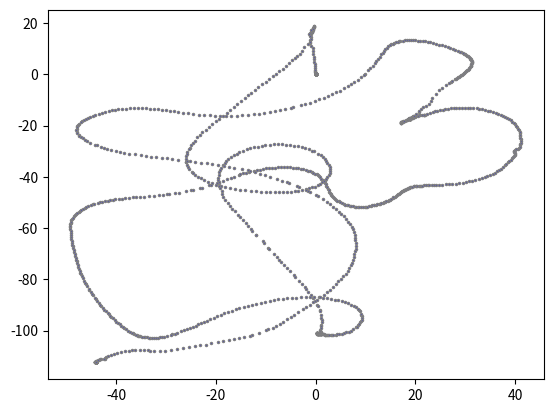

Generate this figure with matplotlib:
import numpy as np
from matplotlib import pyplot as plt

data = np.array([
(0.000, 0.000),(0.000, 0.000),(0.000, 0.000),
(0.000, 0.000),(0.000, 0.000),(0.000, 0.000),
(0.000, 0.000),(0.000, 0.000),(0.000, 0.000),
(0.000, 0.000),(0.000, 0.000),(0.000, 0.000),
(0.000, 0.000),(0.000, 0.000),(0.000, 0.000),
(0.000, 0.000),(0.000, 0.000),(0.000, 0.000),
(0.000, 0.000),(0.000, 0.000),(0.000, 0.000),
(0.000, 0.000),(0.000, 0.000),(0.000, 0.000),
(0.000, 0.000),(0.000, 0.000),(0.000, 0.000),
(0.000, 0.000),(0.000, 0.000),(0.000, 0.000),
(0.000, 0.000),(0.000, 0.000),(0.000, 0.000),
(0.000, 0.000),(0.000, 0.000),(0.000, 0.000),
(0.000, 0.000),(0.000, 0.000),(0.000, 0.000),
(0.000, 0.000),(0.000, 0.000),(0.000, 0.000),
(0.000, 0.000),(0.000, 0.000),(0.000, 0.000),
(0.000, 0.000),(0.000, 0.000),(0.000, 0.000),
(0.000, 0.000),(0.000, 0.000),(0.000, 0.000),
(0.000, 0.000),(0.000, 0.000),(0.000, 0.000),
(0.000, 0.000),(0.000, 0.000),(0.000, 0.000),
(0.000, 0.000),(0.000, 0.000),(0.000, 0.000),
(0.000, 0.000),(0.000, 0.000),(0.000, 0.000),
(0.000, 0.000),(0.000, 0.000),(0.000, 0.000),
(0.000, 0.000),(0.000, 0.000),(0.000, 0.000),
(0.000, 0.000),(0.000, 0.000),(0.000, 0.000),
(0.000, 0.000),(0.000, 0.000),(0.000, 0.000),
(0.000, 0.000),(0.000, 0.000),(0.000, 0.000),
(0.000, 0.000),(0.000, -0.000),(0.000, -0.000),
(0.000, -0.000),(0.000, -0.000),(0.000, -0.000),
(0.001, 0.120),(0.001, 0.408),(-0.047, 0.816),
(-0.099, 1.272),(-0.058, 1.800),(-0.140, 2.399),
(-0.179, 3.142),(-0.199, 3.958),(-0.296, 4.868),
(-0.299, 5.804),(-0.356, 6.859),(-0.484, 7.863),
(-0.544, 9.038),(-0.579, 10.093),(-0.876, 11.183),
(-1.120, 12.325),(-1.057, 13.383),(-0.927, 14.537),
(-0.826, 15.664),(-0.718, 16.503),(-0.715, 16.598),
(-0.812, 16.555),(-0.849, 16.653),(-0.778, 16.813),
(-0.536, 17.236),(-0.483, 17.813),(-0.444, 18.246),
(-0.286, 18.654),(-0.285, 18.654),(-0.331, 18.567),
(-0.390, 18.382),(-0.436, 17.987),(-0.611, 17.565),
(-0.858, 17.123),(-1.200, 16.219),(-1.256, 15.812),
(-1.109, 14.849),(-0.924, 13.651),(-1.150, 12.667),
(-1.540, 11.667),(-2.342, 10.499),(-2.757, 9.140),
(-3.164, 8.030),(-3.643, 6.996),(-4.045, 6.224),
(-4.676, 5.464),(-5.311, 4.445),(-5.938, 3.274),
(-6.626, 2.232),(-7.273, 1.250),(-7.927, 0.302),
(-8.608, -0.773),(-9.283, -1.795),(-10.031, -2.882),
(-10.717, -3.925),(-11.458, -5.046),(-12.197, -6.169),
(-12.861, -7.227),(-13.496, -8.246),(-14.237, -9.338),
(-14.983, -10.485),(-15.780, -11.626),(-16.462, -12.729),
(-17.143, -13.833),(-17.849, -14.977),(-18.554, -16.122),
(-19.304, -17.295),(-19.984, -18.370),(-20.744, -19.450),
(-21.427, -20.580),(-22.015, -21.709),(-22.725, -22.661),
(-23.261, -23.601),(-23.726, -24.522),(-24.229, -25.997),
(-24.645, -26.908),(-25.001, -27.749),(-25.266, -28.642),
(-25.393, -29.072),(-25.736, -30.410),(-25.883, -31.173),
(-25.946, -31.989),(-25.979, -33.205),(-26.008, -34.078),
(-25.956, -34.418),(-25.796, -35.262),(-25.616, -36.072),
(-25.375, -36.899),(-24.785, -38.044),(-24.580, -38.422),
(-24.121, -39.223),(-23.532, -39.938),(-22.928, -40.558),
(-22.291, -41.257),(-21.543, -41.984),(-20.752, -42.485),
(-19.925, -43.064),(-19.068, -43.668),(-18.167, -44.130),
(-17.143, -44.391),(-16.172, -44.685),(-15.187, -45.075),
(-14.106, -45.327),(-13.031, -45.427),(-11.885, -45.564),
(-10.855, -45.765),(-9.920, -45.849),(-9.051, -45.872),
(-8.168, -45.924),(-7.324, -45.935),(-6.519, -45.907),
(-5.703, -45.952),(-4.883, -45.833),(-4.132, -45.644),
(-3.454, -45.393),(-2.680, -45.186),(-1.985, -44.892),
(-1.358, -44.536),(-0.747, -44.176),(-0.094, -43.808),
(0.435, -43.309),(0.872, -42.708),(1.345, -42.146),
(1.814, -41.517),(2.103, -40.844),(2.383, -40.037),
(2.650, -39.294),(2.817, -38.573),(2.841, -37.778),
(2.816, -37.003),(2.794, -36.156),(2.651, -35.394),
(2.383, -34.577),(2.138, -33.759),(1.846, -33.029),
(1.462, -32.384),(1.045, -31.640),(0.488, -30.943),
(-0.399, -30.129),(-0.692, -29.828),(-1.401, -29.339),
(-2.089, -28.862),(-2.788, -28.460),(-3.515, -28.039),
(-4.305, -27.820),(-5.062, -27.651),(-5.882, -27.426),
(-6.701, -27.305),(-7.520, -27.318),(-8.359, -27.400),
(-9.237, -27.458),(-10.051, -27.623),(-10.825, -27.916),
(-11.607, -28.195),(-12.434, -28.492),(-13.185, -28.893),
(-13.821, -29.347),(-14.518, -29.813),(-15.291, -30.373),
(-15.851, -31.013),(-16.360, -31.666),(-16.968, -32.332),
(-17.502, -33.116),(-17.927, -33.871),(-18.261, -34.703),
(-18.644, -35.548),(-18.958, -36.435),(-19.154, -37.381),
(-19.288, -38.284),(-19.417, -39.294),(-19.503, -40.332),
(-19.516, -41.316),(-19.429, -42.381),(-19.336, -43.451),
(-19.118, -44.512),(-18.870, -45.743),(-18.710, -46.829),
(-18.497, -47.848),(-18.087, -48.925),(-17.557, -50.134),
(-17.146, -51.262),(-16.746, -52.396),(-16.230, -53.532),
(-15.603, -54.724),(-15.097, -55.865),(-14.554, -56.963),
(-14.022, -58.144),(-13.477, -59.347),(-12.874, -60.496),
(-12.658, -61.083),(-11.856, -62.880),(-11.856, -62.880),
(-10.645, -65.255),(-10.436, -65.873),(-9.567, -67.612),
(-9.269, -68.188),(-8.410, -70.118),(-7.825, -71.460),
(-7.256, -72.651),(-7.007, -73.170),(-6.368, -74.275),
(-5.677, -75.487),(-5.086, -76.720),(-4.309, -78.477),
(-4.069, -79.000),(-3.231, -80.755),(-2.636, -82.015),
(-2.109, -83.174),(-1.900, -83.711),(-1.476, -84.834),
(-0.988, -86.037),(-0.589, -87.220),(-0.197, -88.382),
(0.314, -89.966),(0.465, -90.503),(0.839, -92.023),
(0.979, -92.482),(1.147, -94.007),(1.171, -94.999),
(1.188, -95.845),(1.251, -96.627),(1.152, -97.762),
(1.121, -98.124),(0.982, -99.175),(0.923, -99.826),
(0.942, -100.011),(0.999, -100.567),(1.068, -100.828),
(1.081, -100.902),(1.109, -101.027),(1.115, -101.277),
(1.147, -101.384),(1.110, -101.428),(1.045, -101.389),
(0.914, -101.324),(0.808, -101.263),(0.731, -101.260),
(0.677, -101.263),(0.610, -101.233),(0.578, -101.245),
(0.492, -101.200),(0.437, -101.198),(0.395, -101.174),
(0.354, -101.150),(0.333, -101.137),(0.313, -101.124),
(0.272, -101.099),(0.272, -101.099),(0.239, -101.107),
(0.227, -101.127),(0.227, -101.127),(0.227, -101.127),
(0.214, -101.147),(0.214, -101.147),(0.214, -101.147),
(0.214, -101.147),(0.214, -101.147),(0.235, -101.159),
(0.277, -101.182),(0.341, -101.216),(0.405, -101.249),
(0.449, -101.270),(0.514, -101.301),(0.579, -101.332),
(0.645, -101.362),(0.711, -101.391),(0.800, -101.429),
(0.822, -101.438),(0.943, -101.460),(1.033, -101.494),
(1.078, -101.511),(1.177, -101.520),(1.284, -101.505),
(1.490, -101.495),(1.529, -101.531),(1.674, -101.548),
(1.814, -101.585),(1.930, -101.613),(2.071, -101.646),
(2.260, -101.684),(2.473, -101.720),(2.766, -101.709),
(3.008, -101.703),(3.274, -101.685),(3.586, -101.673),
(4.014, -101.603),(4.389, -101.509),(4.779, -101.380),
(5.224, -101.193),(5.702, -100.966),(6.136, -100.706),
(6.648, -100.386),(7.141, -99.998),(7.574, -99.581),
(8.107, -98.781),(8.241, -98.525),(8.555, -98.031),
(8.791, -97.499),(8.987, -96.853),(9.105, -96.284),
(9.210, -95.705),(9.253, -95.071),(9.219, -94.488),
(9.175, -93.895),(9.074, -93.364),(8.834, -92.374),
(8.770, -92.069),(8.431, -91.512),(8.069, -90.964),
(7.618, -90.361),(7.097, -89.860),(6.534, -89.450),
(5.910, -89.000),(5.236, -88.580),(4.517, -88.247),
(3.790, -87.995),(3.080, -87.695),(2.331, -87.433),
(1.496, -87.201),(0.642, -87.066),(-0.292, -86.996),
(-1.087, -87.030),(-1.928, -87.030),(-2.889, -87.048),
(-3.846, -87.131),(-4.802, -87.231),(-5.655, -87.374),
(-6.525, -87.552),(-7.453, -87.800),(-8.327, -88.065),
(-9.207, -88.390),(-10.152, -88.744),(-11.040, -89.111),
(-11.925, -89.483),(-12.777, -89.872),(-13.638, -90.296),
(-14.456, -90.703),(-15.290, -91.179),(-16.032, -91.715),
(-16.852, -92.216),(-17.612, -92.764),(-18.358, -93.331),
(-19.033, -93.871),(-19.746, -94.401),(-20.418, -94.982),
(-21.101, -95.588),(-21.723, -96.115),(-22.328, -96.626),
(-22.914, -97.086),(-23.572, -97.571),(-24.038, -98.137),
(-24.616, -98.568),(-25.236, -99.022),(-25.823, -99.439),
(-26.349, -99.857),(-26.915, -100.261),(-27.731, -100.809),
(-28.271, -101.212),(-28.829, -101.540),(-29.100, -101.695),
(-29.878, -102.069),(-30.391, -102.331),(-30.836, -102.507),
(-31.178, -102.616),(-31.619, -102.729),(-32.042, -102.811),
(-32.398, -102.854),(-32.801, -102.926),(-33.232, -102.854),
(-33.514, -102.760),(-33.914, -102.679),(-34.317, -102.618),
(-34.506, -102.586),(-34.798, -102.479),(-35.202, -102.269),
(-35.404, -102.137),(-35.543, -101.997),(-35.752, -101.879),
(-36.091, -101.732),(-36.383, -101.412),(-36.607, -101.125),
(-36.919, -100.826),(-37.301, -100.460),(-37.665, -100.014),
(-38.025, -99.504),(-38.342, -99.083),(-38.660, -98.632),
(-38.962, -98.141),(-39.276, -97.517),(-39.615, -96.965),
(-39.980, -96.484),(-40.331, -95.911),(-40.667, -95.084),
(-40.962, -94.615),(-41.155, -94.336),(-41.461, -93.712),
(-41.728, -93.095),(-42.020, -92.463),(-42.381, -91.836),
(-42.713, -91.196),(-42.950, -90.514),(-43.241, -89.934),
(-43.500, -89.288),(-43.783, -88.626),(-44.071, -87.863),
(-44.272, -87.246),(-44.672, -86.242),(-44.796, -85.879),
(-45.054, -85.105),(-45.381, -84.151),(-45.480, -83.830),
(-45.848, -82.688),(-46.142, -81.649),(-46.255, -81.332),
(-46.421, -80.607),(-46.656, -79.478),(-46.849, -78.784),
(-47.046, -78.042),(-47.196, -77.363),(-47.320, -76.653),
(-47.442, -75.919),(-47.576, -75.212),(-47.699, -74.527),
(-47.836, -73.723),(-47.943, -73.060),(-48.047, -72.372),
(-48.147, -71.683),(-48.261, -70.851),(-48.354, -70.137),
(-48.395, -69.417),(-48.462, -68.652),(-48.572, -67.891),
(-48.700, -67.133),(-48.817, -66.445),(-48.881, -65.752),
(-48.924, -64.985),(-48.989, -64.172),(-49.021, -63.429),
(-49.075, -62.639),(-49.119, -61.920),(-49.160, -61.153),
(-49.192, -60.410),(-49.208, -59.427),(-49.203, -59.139),
(-49.170, -58.493),(-49.121, -57.992),(-49.071, -57.491),
(-48.964, -56.951),(-48.808, -56.422),(-48.639, -55.946),
(-48.470, -55.472),(-48.278, -55.007),(-48.073, -54.627),
(-47.825, -54.162),(-47.531, -53.667),(-47.306, -53.328),
(-47.007, -52.924),(-46.657, -52.498),(-46.318, -52.127),
(-45.976, -51.791),(-45.580, -51.443),(-44.979, -50.966),
(-44.609, -50.702),(-44.389, -50.556),(-43.641, -50.127),
(-43.236, -49.919),(-42.779, -49.708),(-42.246, -49.492),
(-41.713, -49.277),(-41.278, -49.143),(-40.699, -48.989),
(-40.138, -48.859),(-39.485, -48.704),(-38.890, -48.625),
(-38.210, -48.471),(-37.464, -48.264),(-36.717, -48.062),
(-35.954, -47.978),(-35.129, -47.979),(-34.326, -47.829),
(-33.428, -47.670),(-32.420, -47.445),(-31.448, -47.285),
(-30.649, -47.216),(-29.816, -46.894),(-29.343, -46.800),
(-28.290, -46.468),(-27.405, -46.162),(-26.037, -45.638),
(-25.084, -45.243),(-24.560, -45.003),(-23.219, -44.412),
(-22.796, -44.185),(-21.450, -43.395),(-20.943, -43.165),
(-19.747, -42.274),(-19.326, -42.038),(-18.513, -41.482),
(-17.733, -40.883),(-16.981, -40.365),(-16.315, -39.894),
(-15.397, -39.282),(-15.126, -39.083),(-14.484, -38.709),
(-13.872, -38.378),(-13.273, -38.076),(-12.336, -37.644),
(-11.677, -37.417),(-11.080, -37.164),(-10.520, -36.949),
(-9.876, -36.761),(-9.300, -36.594),(-8.685, -36.493),
(-8.093, -36.400),(-7.474, -36.332),(-6.852, -36.295),
(-6.277, -36.288),(-5.726, -36.310),(-5.129, -36.365),
(-4.584, -36.445),(-4.021, -36.560),(-3.512, -36.695),
(-2.995, -36.889),(-2.513, -37.105),(-2.026, -37.306),
(-1.552, -37.590),(-1.127, -37.857),(-0.719, -38.152),
(-0.428, -38.400),(-0.087, -38.736),(0.214, -39.077),
(0.474, -39.420),(0.701, -39.816),(0.903, -40.225),
(1.137, -40.697),(1.414, -41.203),(1.701, -41.733),
(1.856, -42.314),(2.012, -42.920),(2.182, -43.570),
(2.362, -44.143),(2.528, -44.719),(2.672, -45.326),
(2.784, -45.793),(2.904, -46.258),(3.009, -46.628),
(3.114, -46.948),(3.280, -47.399),(3.444, -47.799),
(3.626, -48.192),(3.846, -48.566),(4.093, -48.950),
(4.338, -49.335),(4.620, -49.608),(4.926, -49.918),
(5.195, -50.258),(5.636, -50.635),(5.917, -50.822),
(6.277, -50.978),(6.425, -51.102),(6.841, -51.297),
(7.139, -51.397),(7.560, -51.510),(7.896, -51.644),
(8.152, -51.806),(8.458, -51.865),(8.759, -51.806),
(9.127, -51.735),(9.440, -51.737),(9.825, -51.719),
(10.162, -51.708),(10.399, -51.670),(10.719, -51.553),
(11.021, -51.374),(11.368, -51.191),(11.647, -51.115),
(11.736, -51.078),(12.019, -51.008),(12.345, -50.798),
(12.622, -50.652),(12.851, -50.520),(13.137, -50.343),
(13.417, -50.156),(13.652, -49.988),(13.867, -49.794),
(14.165, -49.551),(14.437, -49.315),(14.631, -49.134),
(14.870, -48.898),(15.187, -48.569),(15.429, -48.303),
(15.617, -48.084),(15.861, -47.787),(16.127, -47.446),
(16.356, -47.138),(16.523, -46.902),(16.712, -46.624),
(16.925, -46.304),(17.046, -46.126),(17.170, -45.949),
(17.339, -45.716),(17.484, -45.525),(17.635, -45.339),
(17.791, -45.157),(17.969, -44.996),(18.086, -44.876),
(18.241, -44.727),(18.491, -44.503),(18.687, -44.362),
(18.822, -44.225),(18.991, -44.132),(19.190, -43.999),
(19.427, -43.882),(19.636, -43.766),(19.797, -43.714),
(20.061, -43.602),(20.182, -43.582),(20.394, -43.536),
(20.699, -43.472),(20.920, -43.467),(21.131, -43.424),
(21.424, -43.422),(21.755, -43.372),(22.160, -43.321),
(22.496, -43.311),(22.833, -43.306),(23.267, -43.323),
(23.718, -43.244),(24.218, -43.160),(24.772, -43.161),
(25.417, -43.096),(26.105, -42.987),(26.770, -42.886),
(27.455, -42.763),(28.165, -42.637),(28.818, -42.475),
(29.464, -42.289),(30.194, -42.049),(30.833, -41.835),
(31.451, -41.571),(32.067, -41.298),(32.746, -41.038),
(33.315, -40.633),(33.890, -40.239),(34.438, -39.849),
(34.971, -39.363),(35.515, -38.854),(35.982, -38.371),
(36.441, -37.847),(36.882, -37.369),(37.235, -36.794),
(37.548, -36.223),(37.892, -35.590),(38.247, -35.016),
(38.553, -34.364),(38.878, -33.771),(39.193, -33.274),
(39.409, -32.789),(39.666, -32.216),(39.817, -31.710),
(39.932, -31.393),(39.973, -31.056),(39.989, -30.712),
(39.817, -30.420),(39.697, -30.116),(39.768, -29.836),
(39.918, -29.627),(40.190, -29.323),(40.548, -29.062),
(40.805, -28.677),(40.995, -28.201),(41.061, -27.652),
(41.051, -27.189),(41.231, -26.629),(41.227, -26.026),
(41.155, -25.446),(41.088, -24.773),(41.081, -24.149),
(41.075, -23.524),(41.024, -22.949),(40.939, -22.330),
(40.832, -21.764),(40.670, -21.210),(40.465, -20.619),
(40.273, -20.024),(40.014, -19.481),(39.726, -19.007),
(39.379, -18.485),(39.135, -17.958),(38.759, -17.546),
(38.352, -17.102),(37.942, -16.630),(37.525, -16.197),
(37.104, -15.803),(36.595, -15.437),(36.107, -15.126),
(35.584, -14.827),(35.074, -14.462),(34.525, -14.164),
(33.941, -13.939),(33.385, -13.710),(32.849, -13.496),
(32.273, -13.326),(31.643, -13.276),(31.032, -13.139),
(30.474, -13.135),(29.904, -13.035),(29.375, -13.034),
(28.822, -12.987),(28.201, -13.069),(27.678, -13.153),
(27.157, -13.243),(26.526, -13.391),(26.003, -13.571),
(25.580, -13.822),(25.046, -14.039),(24.419, -14.168),
(23.905, -14.430),(23.446, -14.792),(22.937, -15.255),
(22.413, -15.688),(21.890, -15.939),(21.717, -16.026),
(21.769, -15.932),(21.657, -15.777),(21.354, -15.851),
(21.012, -15.954),(20.686, -16.077),(20.455, -16.250),
(20.220, -16.456),(19.884, -16.806),(19.527, -16.976),
(19.147, -17.049),(18.855, -17.119),(18.718, -17.219),
(18.637, -17.443),(18.493, -17.637),(18.241, -17.959),
(17.831, -18.144),(17.526, -18.389),(17.302, -18.576),
(17.199, -18.804),(17.158, -18.927),(17.093, -18.966),
(17.074, -18.950),(17.124, -18.929),(17.100, -18.812),
(17.183, -18.790),(17.282, -18.716),(17.462, -18.523),
(17.811, -18.193),(18.124, -17.862),(18.357, -17.652),
(18.558, -17.446),(18.676, -17.394),(18.762, -17.478),
(18.728, -17.478),(18.796, -17.512),(18.914, -17.427),
(18.965, -17.410),(18.948, -17.427),(18.931, -17.410),
(18.897, -17.410),(18.897, -17.444),(18.897, -17.444),
(18.914, -17.461),(18.982, -17.393),(18.966, -17.342),
(18.950, -17.291),(18.933, -17.307),(19.000, -17.342),
(18.950, -17.292),(18.932, -17.174),(19.049, -17.120),
(19.082, -17.086),(19.166, -17.064),(19.157, -16.963),
(19.274, -16.812),(19.418, -16.738),(19.480, -16.607),
(19.541, -16.474),(19.641, -16.368),(19.721, -16.248),
(20.212, -15.653),(20.658, -14.645),(20.826, -14.292),
(21.118, -13.581),(21.543, -12.877),(22.065, -12.189),
(22.683, -11.453),(23.100, -10.508),(23.433, -9.151),
(24.123, -7.689),(24.818, -6.297),(25.446, -5.207),
(26.098, -4.243),(26.819, -3.567),(27.228, -2.971),
(27.451, -2.658),(27.989, -2.013),(28.120, -1.842),
(28.323, -1.574),(28.547, -1.232),(28.806, -0.917),
(28.974, -0.683),(29.141, -0.448),(29.313, -0.159),
(29.504, 0.117),(29.667, 0.355),(29.813, 0.574),
(29.968, 0.817),(30.110, 1.095),(30.263, 1.312),
(30.411, 1.586),(30.551, 1.864),(30.702, 2.138),
(30.835, 2.472),(30.950, 2.812),(31.114, 3.040),
(31.210, 3.362),(31.242, 3.721),(31.251, 4.057),
(31.285, 4.344),(31.349, 4.632),(31.341, 4.968),
(31.291, 5.275),(31.180, 5.542),(31.092, 5.840),
(30.952, 6.145),(30.879, 6.427),(30.771, 6.695),
(30.604, 6.985),(30.419, 7.264),(30.231, 7.512),
(30.010, 7.733),(29.812, 8.041),(29.513, 8.317),
(29.219, 8.563),(28.907, 8.864),(28.480, 9.174),
(28.019, 9.521),(27.513, 9.885),(27.020, 10.227),
(26.468, 10.566),(25.889, 10.907),(25.263, 11.262),
(24.652, 11.594),(24.088, 11.913),(23.547, 12.227),
(22.997, 12.465),(22.463, 12.614),(21.975, 12.820),
(21.464, 12.950),(20.938, 13.001),(20.444, 13.111),
(20.017, 13.185),(19.608, 13.277),(19.175, 13.291),
(18.746, 13.248),(18.309, 13.221),(17.944, 13.183),
(17.592, 13.095),(16.944, 12.896),(16.781, 12.795),
(16.460, 12.627),(16.116, 12.404),(15.792, 12.188),
(15.522, 11.916),(15.220, 11.633),(14.870, 11.317),
(14.573, 10.853),(14.284, 10.301),(14.004, 9.717),
(13.711, 9.060),(13.438, 8.420),(13.152, 7.733),
(12.821, 6.935),(12.496, 6.108),(12.155, 5.157),
(11.824, 4.278),(11.494, 3.396),(10.989, 2.441),
(10.578, 1.516),(9.878, 0.143),(9.635, -0.272),
(9.057, -1.157),(8.490, -2.051),(7.777, -2.957),
(7.153, -3.811),(6.430, -4.614),(5.664, -5.443),
(4.919, -6.332),(4.154, -7.024),(3.374, -7.776),
(2.539, -8.463),(1.642, -9.148),(0.768, -9.827),
(-0.195, -10.460),(-1.127, -11.056),(-2.067, -11.639),
(-3.027, -12.135),(-4.511, -12.873),(-5.016, -13.160),
(-6.058, -13.662),(-7.049, -14.103),(-8.108, -14.500),
(-9.197, -14.889),(-10.300, -15.239),(-11.328, -15.484),
(-12.365, -15.693),(-13.531, -15.855),(-14.694, -16.070),
(-15.795, -16.192),(-16.877, -16.175),(-18.008, -16.239),
(-19.096, -16.313),(-20.214, -16.151),(-21.265, -16.054),
(-22.413, -15.925),(-23.452, -15.730),(-24.512, -15.519),
(-25.606, -15.240),(-26.638, -15.000),(-27.612, -14.737),
(-28.442, -14.494),(-29.273, -14.259),(-30.070, -14.080),
(-30.808, -13.868),(-31.549, -13.661),(-32.395, -13.491),
(-33.225, -13.359),(-33.987, -13.270),(-34.801, -13.191),
(-35.592, -13.177),(-36.411, -13.156),(-37.295, -13.238),
(-38.102, -13.355),(-38.847, -13.433),(-39.550, -13.592),
(-40.226, -13.836),(-40.842, -14.102),(-41.536, -14.429),
(-42.232, -14.758),(-42.899, -15.099),(-43.520, -15.435),
(-44.166, -15.794),(-44.714, -16.201),(-45.323, -16.697),
(-45.730, -17.091),(-46.117, -17.455),(-46.451, -17.884),
(-46.804, -18.379),(-47.136, -18.803),(-47.472, -19.252),
(-47.668, -19.684),(-47.811, -20.204),(-47.873, -20.754),
(-47.949, -21.254),(-48.013, -21.854),(-47.878, -22.652),
(-47.799, -22.945),(-47.542, -23.780),(-47.382, -24.024),
(-47.104, -24.497),(-46.753, -25.048),(-46.323, -25.672),
(-45.827, -26.180),(-45.277, -26.709),(-44.250, -27.532),
(-43.874, -27.745),(-43.099, -28.184),(-42.420, -28.608),
(-41.754, -29.137),(-40.944, -29.573),(-40.057, -29.941),
(-39.163, -30.293),(-38.339, -30.708),(-37.423, -30.996),
(-36.207, -31.286),(-35.081, -31.534),(-34.027, -31.777),
(-33.044, -32.093),(-31.971, -32.353),(-30.844, -32.596),
(-29.821, -32.859),(-28.729, -33.139),(-27.583, -33.407),
(-25.853, -33.810),(-25.291, -33.936),(-24.180, -34.241),
(-23.012, -34.523),(-21.841, -34.793),(-20.746, -35.154),
(-19.581, -35.451),(-18.390, -35.824),(-17.311, -36.158),
(-16.278, -36.482),(-14.668, -37.056),(-13.578, -37.506),
(-13.077, -37.738),(-12.084, -38.225),(-11.111, -38.796),
(-10.067, -39.391),(-9.080, -39.988),(-7.662, -40.853),
(-6.688, -41.476),(-5.689, -42.188),(-5.269, -42.509),
(-3.827, -43.560),(-3.337, -43.950),(-1.999, -45.259),
(-1.615, -45.589),(-1.189, -46.012),(-0.007, -47.151),
(0.385, -47.638),(1.484, -48.857),(2.194, -49.768),
(2.810, -50.742),(3.430, -51.658),(4.028, -52.619),
(4.610, -53.591),(5.145, -54.510),(5.642, -55.451),
(6.183, -56.433),(6.569, -57.470),(6.912, -58.423),
(7.212, -59.489),(7.465, -60.543),(7.652, -61.608),
(7.816, -62.655),(7.940, -63.755),(7.995, -64.860),
(8.028, -65.966),(8.046, -67.027),(8.002, -68.061),
(7.896, -69.113),(7.760, -70.260),(7.663, -71.394),
(7.484, -72.512),(7.334, -73.493),(7.070, -74.568),
(6.796, -75.642),(6.427, -76.735),(6.012, -77.784),
(5.525, -78.855),(5.051, -79.879),(4.529, -80.826),
(4.007, -81.908),(3.415, -82.953),(2.853, -83.990),
(2.256, -84.947),(1.600, -85.953),(0.966, -86.975),
(0.248, -87.966),(-0.463, -88.962),(-1.190, -89.948),
(-1.918, -90.871),(-2.626, -91.781),(-3.451, -92.843),
(-4.291, -93.894),(-5.019, -94.788),(-5.734, -95.631),
(-6.478, -96.585),(-7.176, -97.458),(-7.879, -98.230),
(-8.631, -98.909),(-9.464, -99.521),(-9.863, -99.881),
(-11.255, -100.838),(-12.722, -101.716),(-13.221, -101.952),
(-14.276, -102.415),(-15.317, -102.911),(-16.400, -103.372),
(-17.446, -103.794),(-18.577, -104.197),(-19.632, -104.600),
(-20.899, -105.050),(-22.006, -105.453),(-23.195, -105.835),
(-24.246, -106.086),(-25.436, -106.576),(-26.568, -107.008),
(-27.757, -107.187),(-29.015, -107.502),(-30.258, -107.872),
(-31.282, -108.145),(-32.337, -108.170),(-33.248, -108.016),
(-33.680, -107.750),(-34.348, -107.730),(-35.284, -107.686),
(-36.150, -107.657),(-36.814, -107.736),(-37.505, -107.911),
(-38.308, -108.102),(-39.098, -108.388),(-39.775, -108.692),
(-40.449, -109.016),(-41.041, -109.427),(-41.604, -109.944),
(-42.123, -110.465),(-42.159, -110.821),(-42.159, -111.015),
(-42.505, -111.166),(-42.987, -111.228),(-43.205, -111.299),
(-43.421, -111.346),(-43.735, -111.508),(-43.984, -111.762),
(-44.115, -111.946),(-44.181, -112.158),(-44.226, -112.346),
(-44.241, -112.466),(-44.218, -112.324),(-44.194, -112.328),
(-44.158, -112.407),(-44.158, -112.407),(-44.162, -112.431),
(-44.138, -112.435),(-44.138, -112.435),(-44.138, -112.435),
(-44.138, -112.435),(-44.138, -112.435),(-44.138, -112.435),
(-44.138, -112.435),(-44.138, -112.435),(-44.138, -112.435),
(-44.138, -112.435),(-44.138, -112.435),(-44.138, -112.435),
(-44.138, -112.435),(-44.138, -112.435),(-44.138, -112.435),
(-44.138, -112.435),(-44.138, -112.435),(-44.138, -112.435),
(-44.138, -112.435),(-44.138, -112.435),(-44.138, -112.435),
(-44.138, -112.435),(-44.138, -112.435),(-44.138, -112.435),
(-44.138, -112.435),(-44.138, -112.435),(-44.138, -112.435),
(-44.138, -112.435),(-44.138, -112.435),(-44.138, -112.435),
(-44.138, -112.435),(-44.138, -112.435),(-44.138, -112.435),
(-44.138, -112.435),(-44.138, -112.435),(-44.138, -112.435),
(-44.138, -112.435),(-44.138, -112.435),(-44.138, -112.435),
(-44.138, -112.435),(-44.138, -112.435),(-44.138, -112.435),
(-44.138, -112.435),(-44.138, -112.435),(-44.138, -112.435),
(-44.138, -112.435),(-44.138, -112.435),(-44.138, -112.435),
(-44.138, -112.435),(-44.138, -112.435),(-44.138, -112.435),
(-44.138, -112.435),(-44.138, -112.435),(-44.138, -112.435),
(-44.138, -112.435),(-44.138, -112.435),(-44.138, -112.435),
(-44.138, -112.435),(-44.138, -112.435),(-44.138, -112.435),
(-44.138, -112.435),(-44.138, -112.435),(-44.138, -112.435),
(-44.138, -112.435),(-44.138, -112.435),(-44.138, -112.435),
(-44.138, -112.435),(-44.138, -112.435),(-44.138, -112.435),
(-44.138, -112.435),(-44.138, -112.435),(-44.138, -112.435),
(-44.138, -112.435),(-44.138, -112.435),(-44.138, -112.435),
(-44.138, -112.435),(-44.138, -112.435),(-44.138, -112.435),
(-44.138, -112.435),(-44.138, -112.435),(-44.138, -112.435),
(-44.138, -112.435),(-44.138, -112.435),(-44.138, -112.435),
(-44.138, -112.435),(-44.138, -112.435),(-44.138, -112.435),
(-44.138, -112.435),(-44.138, -112.435),(-44.138, -112.435),
(-44.138, -112.435),(-44.138, -112.435),(-44.138, -112.435),
(-44.138, -112.435),(-44.138, -112.435),])
x, y = data.T
plt.plot(x, y, label = "Line 1", color='gray', linestyle='none', linewidth = 3,
         marker='.', markerfacecolor='blue', markersize=3)

#plt.xlim(-20,20)
#plt.ylim(-20,20)

plt.show()



#example graph settings
#plt.plot(x,y)
#plt.plot(x, y, label = "Line 1", color='gray', linestyle='solid', linewidth = 3,
#         marker='o', markerfacecolor='black', markersize=3)
#plt.plot(x, y, label = "Line 1", color='gray', linestyle='solid', linewidth = 3,
#         marker='o', markerfacecolor='black', markersize=3)